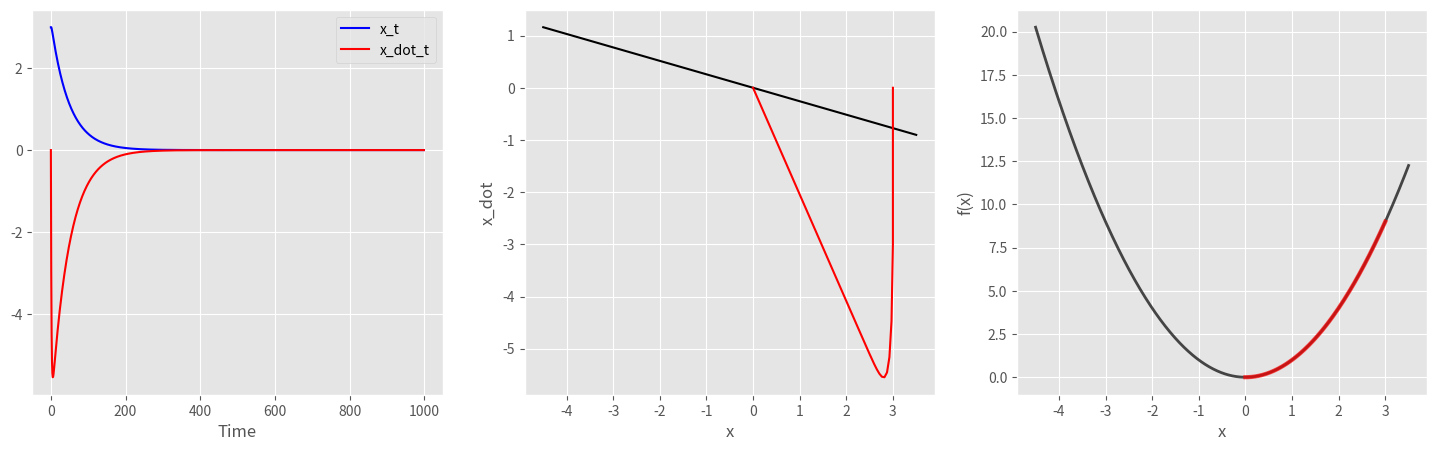
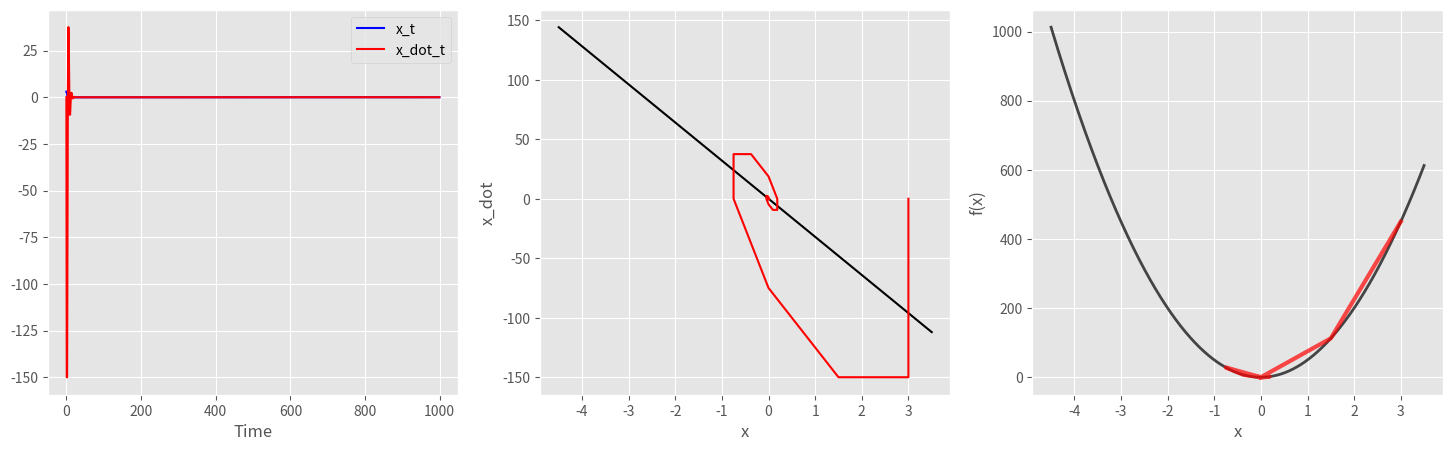

Write the Python code that produced these figures, in order.
import numpy as np
import matplotlib
import matplotlib.pyplot as plt
matplotlib.style.use('ggplot')
plt.rcParams["figure.figsize"] = (18, 5)

init = np.array([[3], [3]])
mu = 8.0
eta = 1.0
n_steps = 1000
step_size = 0.0001
a = 2
b = 100
A = np.array([[a, 0],
              [0, b]])


def f_x_1(x):
    return 0.5 * a * x ** 2


def nabla_f_x_1(x):
    return a * x


def nabla2_f_x_1(x):
    return a


def manifold_1(x):
    eps = 1.0 / mu
    return (- eps * eta * nabla_f_x_1(x) -
            eps ** 3 * eta ** 2 * nabla2_f_x_1(x) * nabla_f_x_1(x))


def f_x_2(x):
    return 0.5 * b * x ** 2


def nabla_f_x_2(x):
    return b * x


def nabla2_f_x_2(x):
    return b


def manifold_2(x):
    eps = 1.0 / mu
    return (- eps * eta * nabla_f_x_2(x) -
            eps ** 3 * eta ** 2 * nabla2_f_x_2(x) * nabla_f_x_2(x))


def run_discrete_updates(step_size):
    x_1_s = []
    x_2_s = []
    v_1_s = []
    v_2_s = []
    x = init + 0
    v = np.array([[0], [0]])
    for i in range(n_steps):
        x_1_s += [x[0]]
        x_2_s += [x[1]]
        v_1_s += [v[0]]
        v_2_s += [v[1]]
        x = x + np.sqrt(step_size) * v
        v = (v - A.dot(x)) / 2.0
    return (np.array(x_1_s)[:, 0], np.array(x_2_s)[:, 0],
            np.array(v_1_s)[:, 0], np.array(v_2_s)[:, 0])

x_1_rng = np.linspace(-4.5, 3.5, 1000)
x_2_rng = np.linspace(-4.5, 3.5, 1000)

x_1_s, x_2_s, v_1_s, v_2_s = run_discrete_updates(step_size)

axes = plt.subplots(1, 3)[1]
axes[0].plot(range(n_steps), x_1_s, 'b')
axes[0].plot(range(n_steps), v_1_s, 'r')
axes[0].legend(['x_t', 'x_dot_t'])
axes[0].set_xlabel('Time')

axes[1].plot(x_1_rng, manifold_1(x_1_rng), 'k')
axes[1].plot(x_1_s, v_1_s, 'r')
axes[1].set_xlabel('x')
axes[1].set_ylabel('x_dot')

axes[2].plot(x_1_rng, f_x_1(x_1_rng), 'k', lw=2, alpha=0.7)
axes[2].plot(x_1_s, f_x_1(x_1_s), 'r', lw=3, alpha=0.7)
axes[2].set_xlabel('x')
axes[2].set_ylabel('f(x)')

plt.show()

axes = plt.subplots(1, 3)[1]
axes[0].plot(range(n_steps), x_2_s, 'b')
axes[0].plot(range(n_steps), v_2_s, 'r')
axes[0].legend(['x_t', 'x_dot_t'])
axes[0].set_xlabel('Time')

axes[1].plot(x_2_rng, manifold_2(x_2_rng), 'k')
axes[1].plot(x_2_s, v_2_s, 'r')
axes[1].set_xlabel('x')
axes[1].set_ylabel('x_dot')

axes[2].plot(x_2_rng, f_x_2(x_2_rng), 'k', lw=2, alpha=0.7)
axes[2].plot(x_2_s, f_x_2(x_2_s), 'r', lw=3, alpha=0.7)
axes[2].set_xlabel('x')
axes[2].set_ylabel('f(x)')

plt.show()
